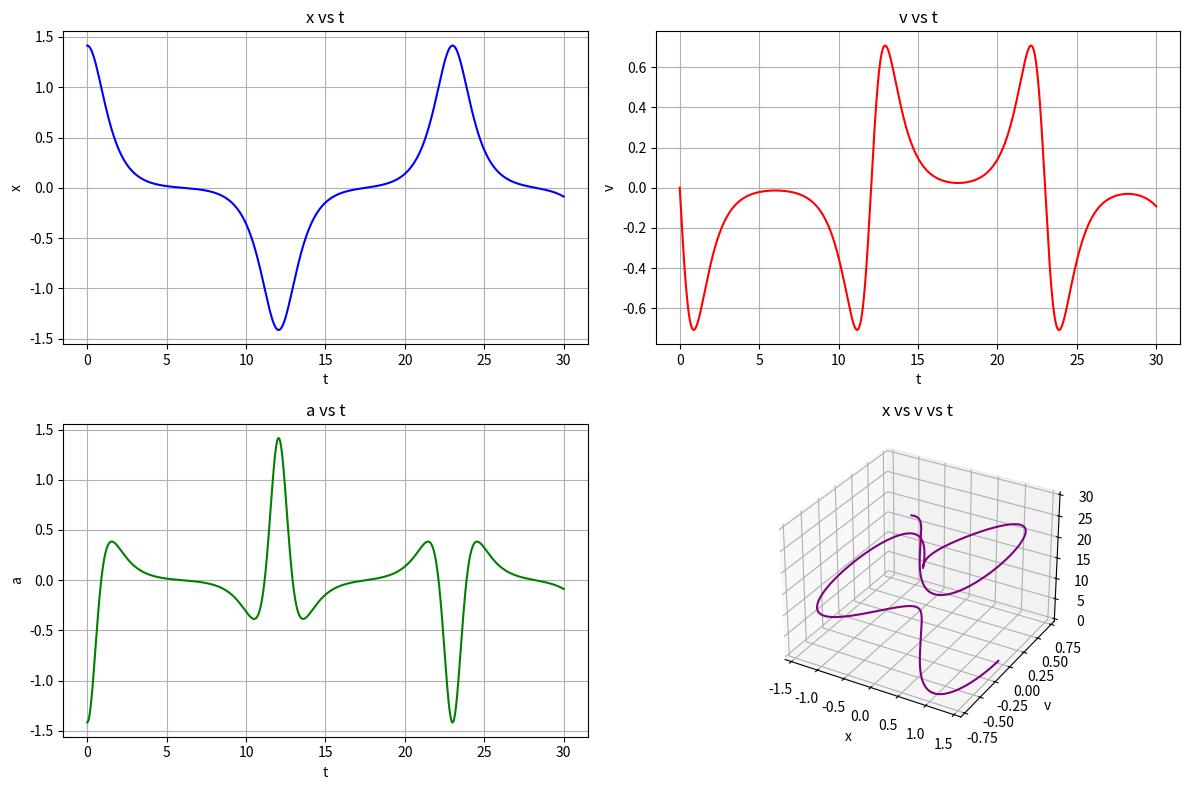

Recreate this plot in Python. (Note: this script raises an exception after producing the figure.)
import matplotlib.pyplot as plt
import numpy as np

h = 0.0001
tfin = 30

# Condiciones iniciales
t = 0
# x = posicion
x = np.sqrt(2)
# v = velocidad
v = 0

# Listas para almacenar resultados
pt = [t]
px = [x]
pv = [v]
pa = [x - x**3]

for t in np.arange(0, tfin, h):

    # Ecuacion del oscilador (Euler)
    a = x - x**3
    dx = v
    dv = a

    # Metodo de Euler
    x = x + h * dx
    v = v + h * dv

    # Guardar resultados
    pt.append(t)
    px.append(x)
    pv.append(v)
    pa.append(x - x**3)

# Graficas
plt.figure(figsize=(12, 8))

# Grafica 1: x vs t
plt.subplot(2, 2, 1)
plt.plot(pt, px, color="blue")
plt.title("x vs t")
plt.xlabel("t")
plt.ylabel("x")
plt.grid(True)

# Grafica 2: v vs t
plt.subplot(2, 2, 2)
plt.plot(pt, pv, color="red")
plt.title("v vs t")
plt.xlabel("t")
plt.ylabel("v")
plt.grid(True)

# Grafica 3: a vs t
plt.subplot(2, 2, 3)
plt.plot(pt, pa, color="green")
plt.title("a vs t")
plt.xlabel("t")
plt.ylabel("a")
plt.grid(True)

# Grafica 4: en 3d
plt.subplot(2, 2, 4, projection="3d")
plt.plot(px, pv, pt, color="purple")
plt.title("x vs v vs t")
plt.xlabel("x")
plt.ylabel("v")

plt.grid(True)
plt.tight_layout()
plt.savefig("Lab11/img/lab/exe1.png", dpi=300)
plt.show()
